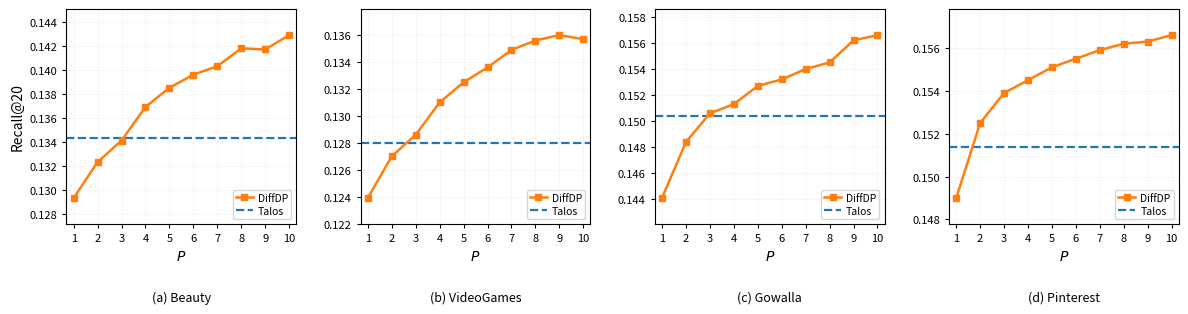
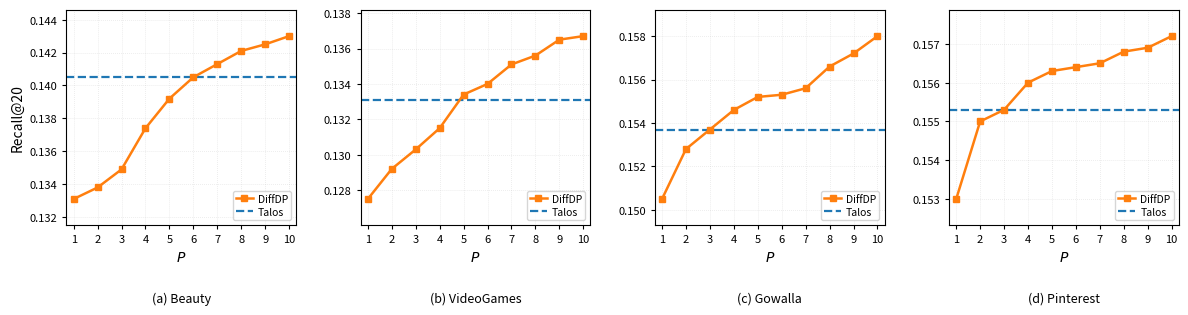
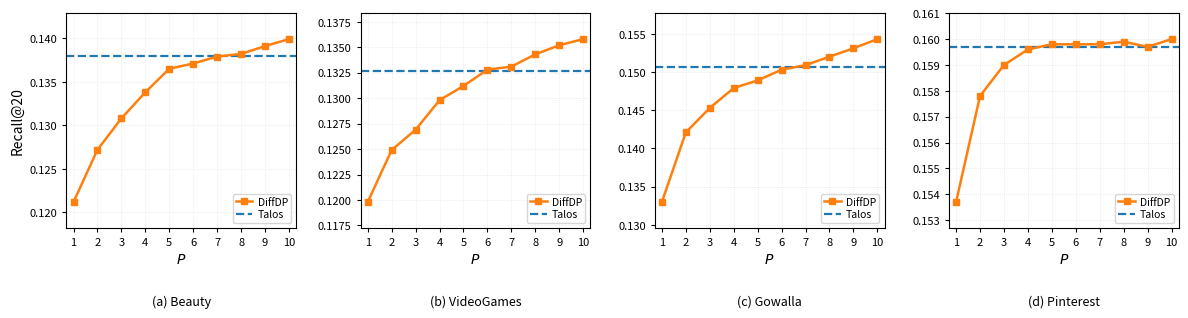

The matplotlib source for these figures, in order:
import os
import numpy as np
import matplotlib.pyplot as plt

P = np.arange(1, 11)
datasets = ["Beauty", "VideoGames", "Gowalla", "Pinterest"]

recall = {
    "MF": {
        "Beauty":     [0.1293, 0.1323, 0.1341, 0.1369, 0.1385, 0.1396, 0.1403, 0.1418, 0.1417, 0.1429],
        "VideoGames": [0.1239, 0.1270, 0.1286, 0.1310, 0.1325, 0.1336, 0.1349, 0.1356, 0.1360, 0.1357],
        "Gowalla":    [0.1441, 0.1484, 0.1506, 0.1513, 0.1527, 0.1532, 0.1540, 0.1545, 0.1562, 0.1566],
        "Pinterest":  [0.1490, 0.1525, 0.1539, 0.1545, 0.1551, 0.1555, 0.1559, 0.1562, 0.1563, 0.1566],
    },
    "LightGCN": {
        "Beauty":     [0.1331, 0.1338, 0.1349, 0.1374, 0.1392, 0.1405, 0.1413, 0.1421, 0.1425, 0.1430],
        "VideoGames": [0.1275, 0.1292, 0.1303, 0.1315, 0.1334, 0.1340, 0.1351, 0.1356, 0.1365, 0.1367],
        "Gowalla":    [0.1505, 0.1528, 0.1537, 0.1546, 0.1552, 0.1553, 0.1556, 0.1566, 0.1572, 0.1580],
        "Pinterest":  [0.1530, 0.1550, 0.1553, 0.1560, 0.1563, 0.1564, 0.1565, 0.1568, 0.1569, 0.1572],
    },
    "XSimGCL": {
        "Beauty":     [0.1212, 0.1272, 0.1308, 0.1338, 0.1365, 0.1371, 0.1379, 0.1382, 0.1391, 0.1399],
        "VideoGames": [0.1198, 0.1249, 0.1269, 0.1298, 0.1312, 0.1328, 0.1331, 0.1343, 0.1352, 0.1358],
        "Gowalla":    [0.1330, 0.1421, 0.1453, 0.1479, 0.1489, 0.1503, 0.1509, 0.1520, 0.1531, 0.1543],
        "Pinterest":  [0.1537, 0.1578, 0.1590, 0.1596, 0.1598, 0.1598, 0.1598, 0.1599, 0.1597, 0.1600],
    },
}

talos = {
    "MF": {
        "Beauty": 0.1343,
        "VideoGames": 0.1280,
        "Gowalla": 0.1504,
        "Pinterest": 0.1514,
    },
    "LightGCN": {
        "Beauty": 0.1405,
        "VideoGames": 0.1331,
        "Gowalla": 0.1537,
        "Pinterest": 0.1553,
    },
    "XSimGCL": {
        "Beauty": 0.1380,
        "VideoGames": 0.1327,
        "Gowalla": 0.1506,
        "Pinterest": 0.1597,
    },
}

output_files = {
    "MF": "FIG_DP_FY_VS_TALOS_RECALL20_MF.png",
    "LightGCN": "FIG_DP_FY_VS_TALOS_RECALL20_LIGHTGCN.png",
    "XSimGCL": "FIG_DP_FY_VS_TALOS_RECALL20_XSIMGCL.png",
}

DIFFDP_COLOR = "#ff7f0e"
TALOS_COLOR = "#1f77b4"

def plot_recall_figure(backbone, output_path):
    fig, axes = plt.subplots(1, 4, figsize=(12.0, 3.05), dpi=300)
    panel_labels = ["(a)", "(b)", "(c)", "(d)"]

    for i, (ax, dataset) in enumerate(zip(axes, datasets)):
        y = np.asarray(recall[backbone][dataset], dtype=float)
        baseline = talos[backbone][dataset]

        ax.plot(
            P, y,
            color=DIFFDP_COLOR,
            marker="s",
            markersize=4.2,
            linewidth=1.8,
            label="DiffDP",
            zorder=3,
        )

        ax.axhline(
            baseline,
            color=TALOS_COLOR,
            linestyle="--",
            linewidth=1.6,
            label="Talos",
            zorder=2,
        )

        ax.set_xlim(0.7, 10.3)
        ax.set_xticks(P)

        all_y = np.append(y, baseline)
        y_min = all_y.min()
        y_max = all_y.max()
        span = y_max - y_min
        pad = max(span * 0.16, 0.00045)
        ax.set_ylim(y_min - pad, y_max + pad)

        ax.set_xlabel(r"$P$", fontsize=10)
        if i == 0:
            ax.set_ylabel("Recall@20", fontsize=10)

        ax.text(
            0.5, -0.31,
            f"{panel_labels[i]} {dataset}",
            transform=ax.transAxes,
            ha="center",
            va="top",
            fontsize=9,
        )

        ax.grid(True, which="major", linestyle=":", linewidth=0.55, alpha=0.35)
        ax.tick_params(axis="both", labelsize=8, length=3)

        for spine in ax.spines.values():
            spine.set_linewidth(0.8)

        ax.legend(
            loc="lower right",
            fontsize=7.5,
            frameon=True,
            borderpad=0.3,
            handlelength=1.6,
            handletextpad=0.5,
            labelspacing=0.25,
        )

    fig.subplots_adjust(
        left=0.065,
        right=0.992,
        top=0.965,
        bottom=0.26,
        wspace=0.28,
    )

    fig.savefig(
        output_path,
        dpi=300,
        bbox_inches="tight",
        pad_inches=0.04,
    )
    plt.close(fig)

out_dir = "."
for backbone in ["MF", "LightGCN", "XSimGCL"]:
    plot_recall_figure(
        backbone,
        os.path.join(out_dir, output_files[backbone]),
    )
